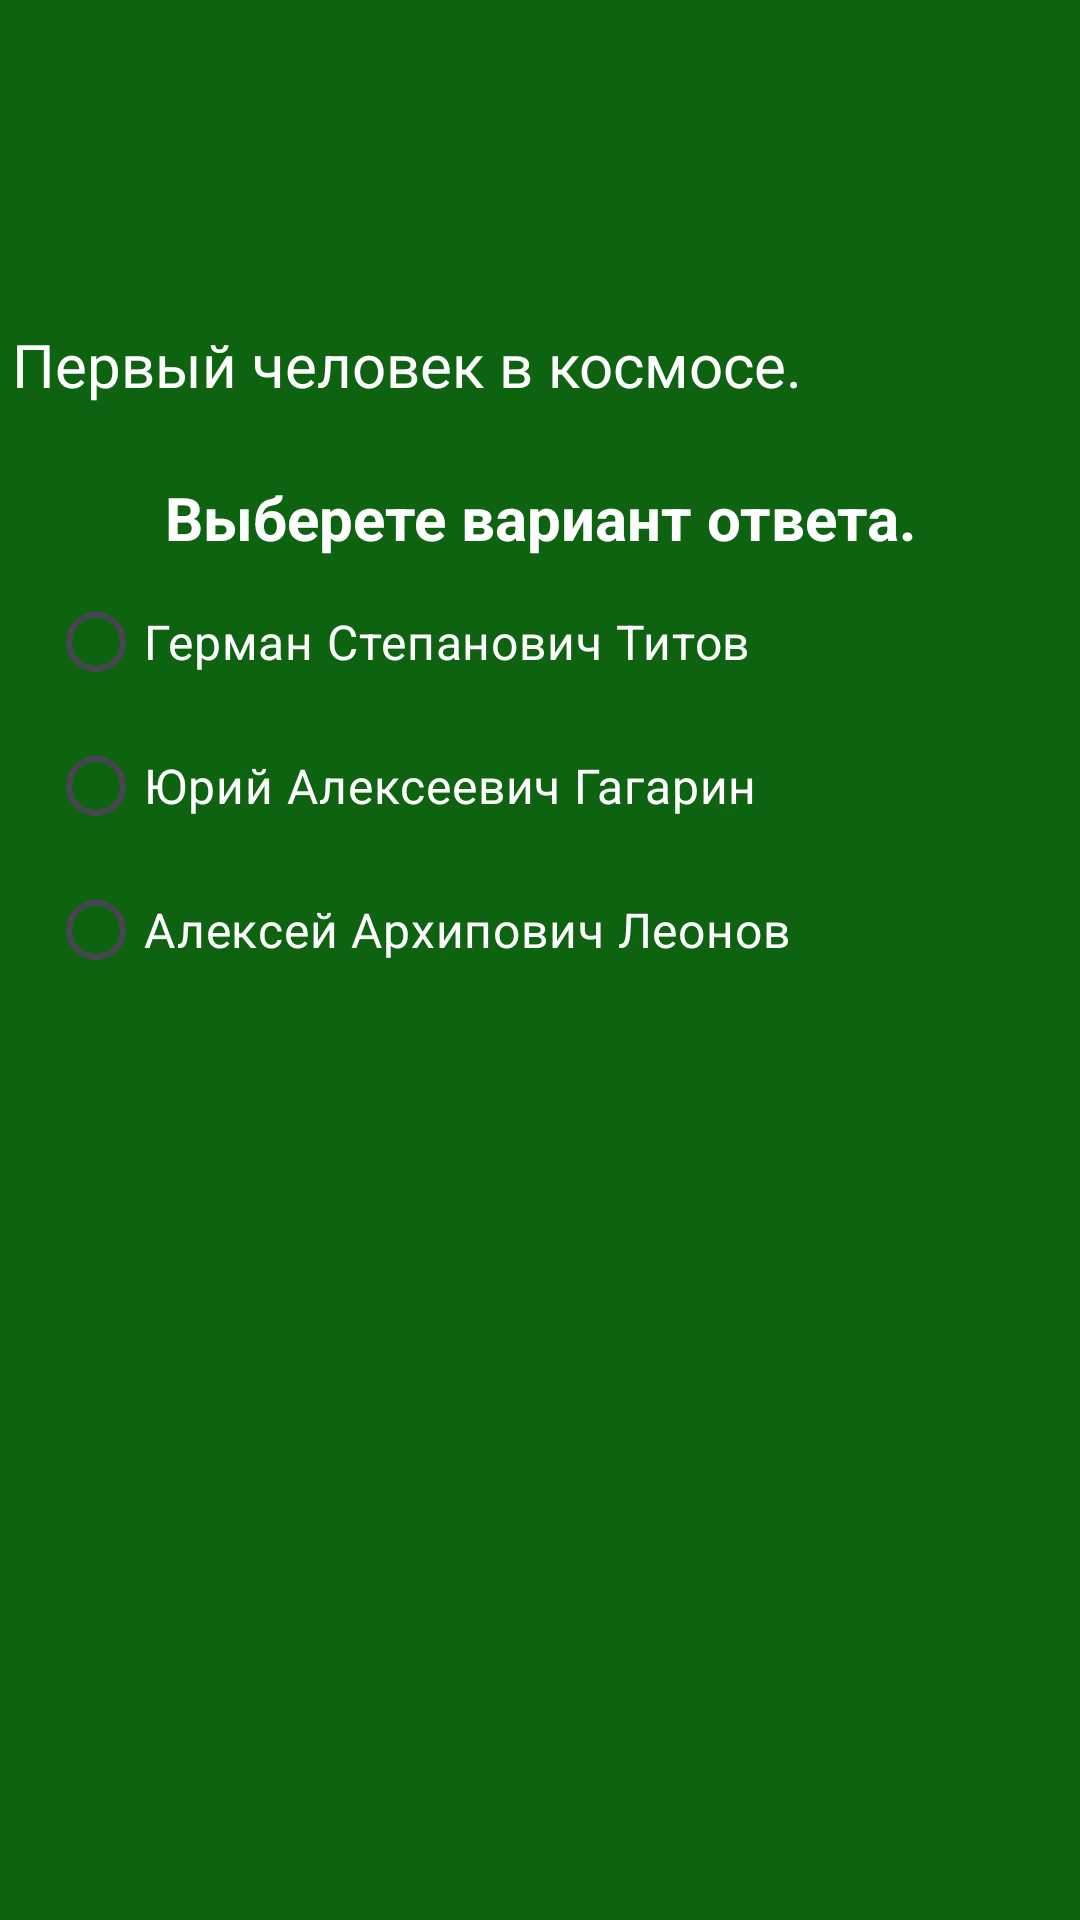

Layout XML and referenced resources for this Android screen:
<!-- AndroidManifest.xml: application theme Theme.HistorianHW -->
<!-- res/layout/activity_question_five.xml -->
<?xml version="1.0" encoding="utf-8"?>
<LinearLayout xmlns:android="http://schemas.android.com/apk/res/android"
    xmlns:app="http://schemas.android.com/apk/res-auto"
    xmlns:tools="http://schemas.android.com/tools"
    android:id="@+id/main"
    android:layout_width="match_parent"
    android:layout_height="match_parent"
    android:layout_margin="8dp"
    android:background="@color/questionFive"
    android:orientation="vertical"
    tools:context=".ActivityQuestionFive">

    <androidx.appcompat.widget.Toolbar
        android:id="@+id/questionFiveTB"
        android:layout_width="match_parent"
        android:layout_height="wrap_content"
        android:layout_marginVertical="20dp"
        android:textAlignment="center"
        android:titleTextColor="@color/white" />

    <TextView
        android:layout_width="match_parent"
        android:layout_height="wrap_content"
        android:padding="4dp"
        android:text="@string/replyFive"
        android:textSize="20sp"
        android:textColor="@color/white"/>

    <RadioGroup
        android:id="@+id/answersFiveRG"
        android:layout_width="match_parent"
        android:layout_height="wrap_content"
        android:padding="16dp">

        <TextView
            android:id="@+id/answersFiveTitleTV"
            android:layout_width="match_parent"
            android:layout_height="wrap_content"
            android:gravity="center"
            android:padding="4dp"
            android:text="@string/answersTitle"
            android:textColor="@color/white"
            android:textSize="20sp"
            android:textStyle="bold" />

        <RadioButton
            android:id="@+id/replyOneRB"
            android:layout_width="wrap_content"
            android:layout_height="wrap_content"
            android:onClick="radioButtonClick"
            android:text="@string/answersFiveReplyOne"
            android:textColor="@color/white"
            android:textSize="16sp" />

        <RadioButton
            android:id="@+id/replyTwoRB"
            android:layout_width="wrap_content"
            android:layout_height="wrap_content"
            android:onClick="radioButtonClick"
            android:text="@string/answersFiveReplyTwo"
            android:textColor="@color/white"
            android:textSize="16sp" />

        <RadioButton
            android:id="@+id/replyThreeRB"
            android:layout_width="wrap_content"
            android:layout_height="wrap_content"
            android:onClick="radioButtonClick"
            android:text="@string/answersFiveReplyThree"
            android:textColor="@color/white"
            android:textSize="16sp" />

    </RadioGroup>
</LinearLayout>
<!-- resources referenced by this layout -->
<resources>
  <color name="questionFive">#0D6310</color>
  <color name="white">#FFFFFFFF</color>
  <string name="answersFiveReplyOne">Герман Степанович Титов</string>
  <string name="answersFiveReplyThree">Алексей Архипович Леонов</string>
  <string name="answersFiveReplyTwo">Юрий Алексеевич Гагарин</string>
  <string name="answersTitle">Выберете вариант ответа.</string>
  <string name="replyFive">Первый человек в космосе.</string>
  <style name="Theme.HistorianHW" parent="Base.Theme.HistorianHW" />
  <style name="Base.Theme.HistorianHW" parent="Theme.Material3.DayNight.NoActionBar">
          
          
      </style>
</resources>
